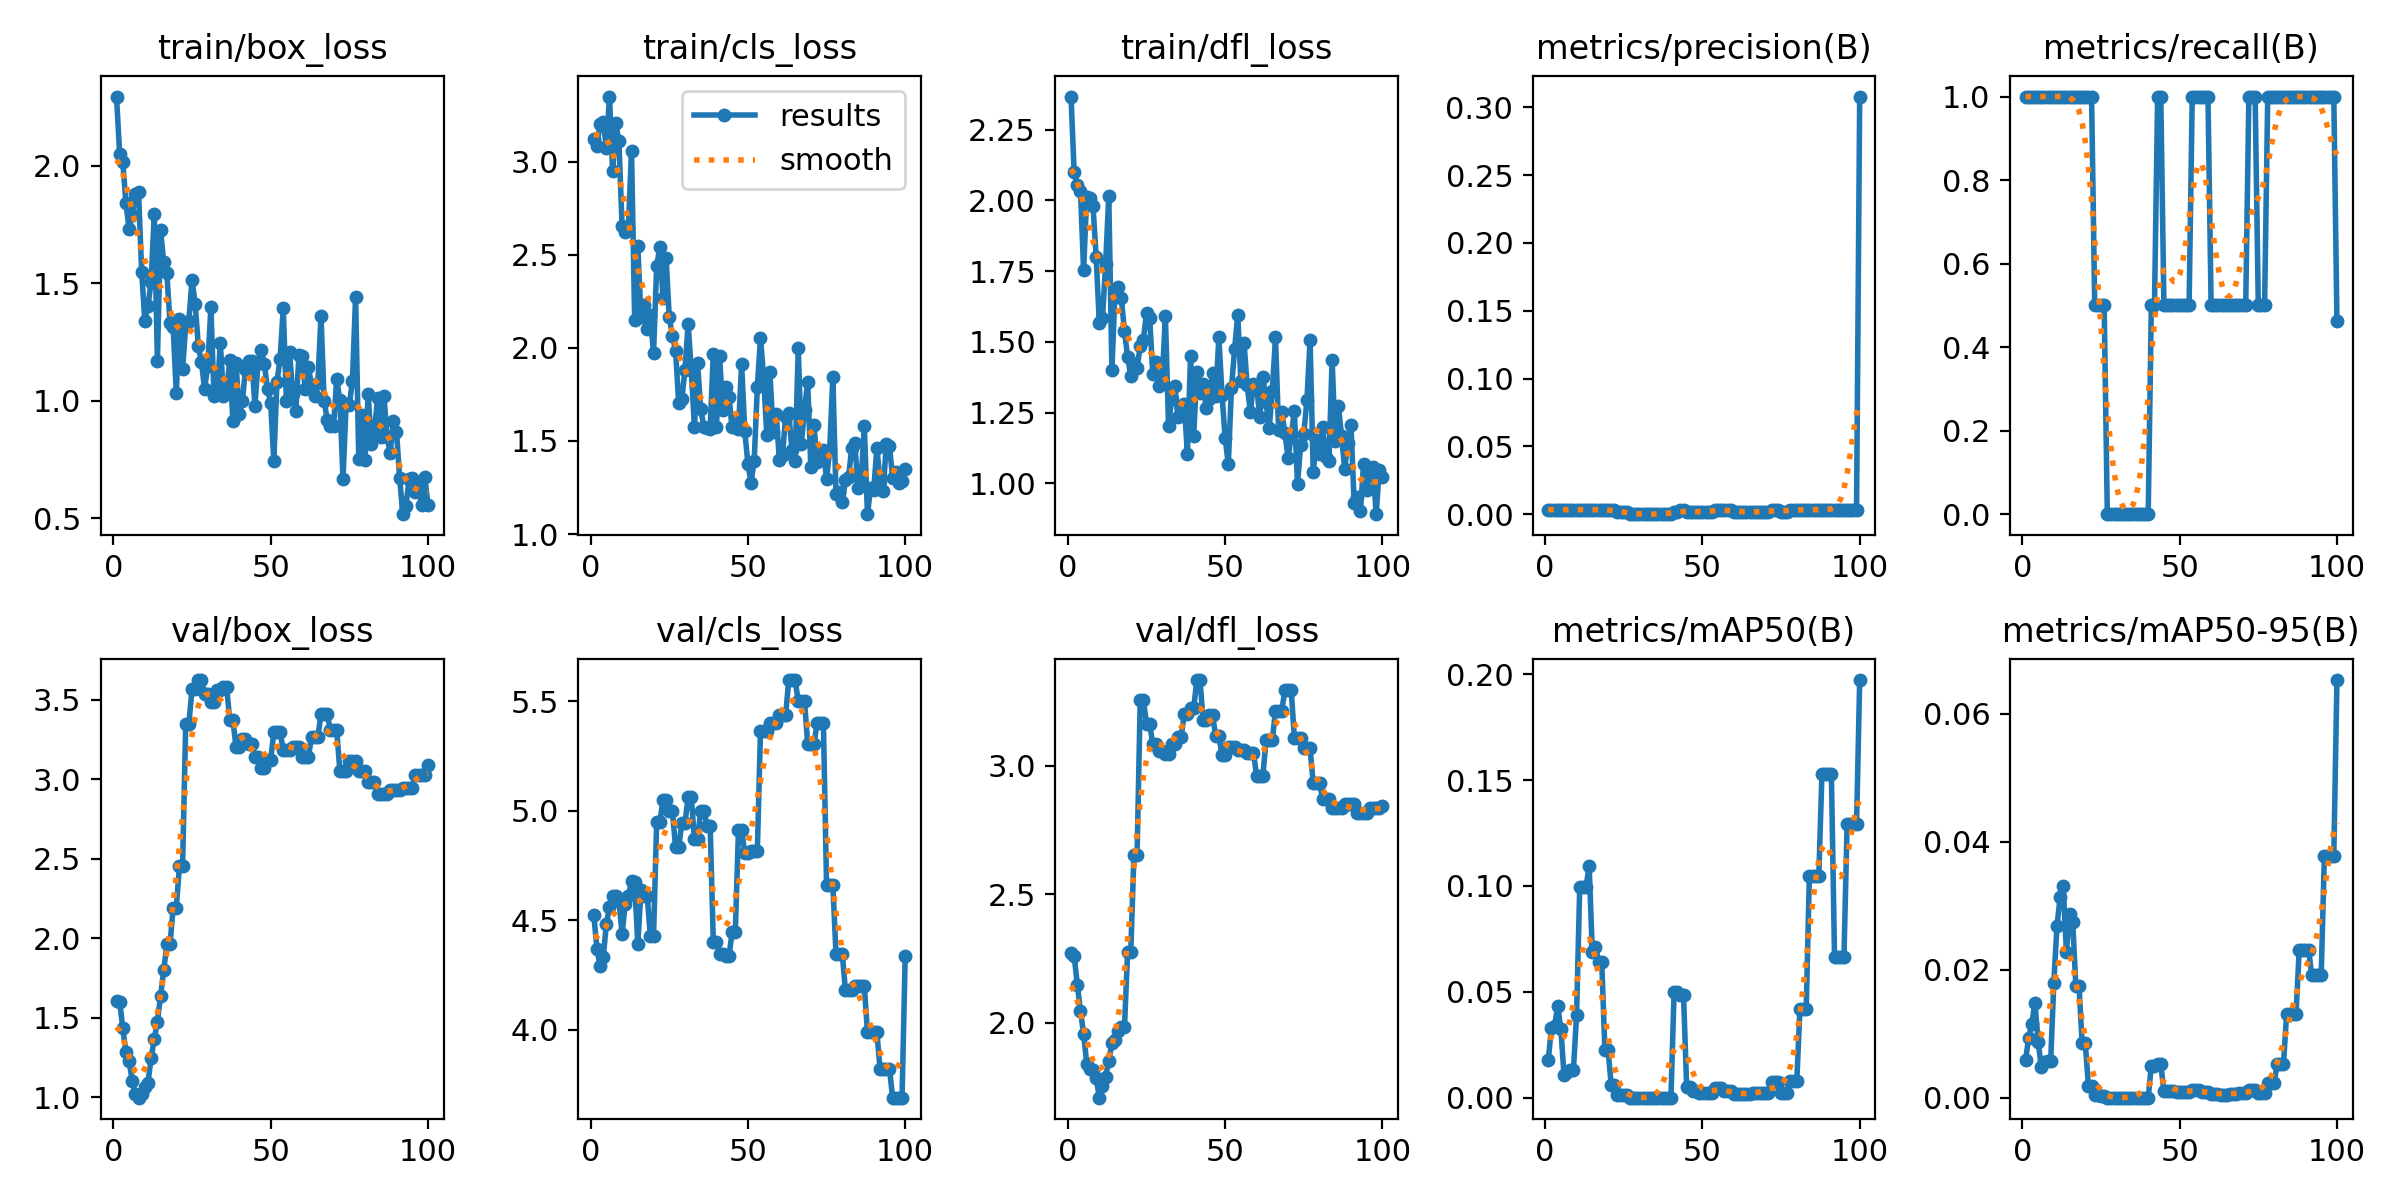

The data file committed next to this chart (first rows):
epoch, time, train/box_loss, train/cls_loss, train/dfl_loss, metrics/precision(B), metrics/recall(B), metrics/mAP50(B), metrics/mAP50-95(B), val/box_loss, val/cls_loss, val/dfl_loss, lr/pg0, lr/pg1, lr/pg2
1, 2.903, 2.295, 3.123, 2.367, 0.00333, 1, 0.01793, 0.00582, 1.605, 4.525, 2.269, 0, 0, 0
2, 5.668, 2.05, 3.087, 2.1, 0.00333, 1, 0.03275, 0.00934, 1.6, 4.37, 2.26, 1.9802e-05, 1.9802e-05, 1.9802e-05
3, 8.327, 2.016, 3.206, 2.056, 0.00333, 1, 0.03409, 0.01157, 1.433, 4.291, 2.148, 3.9208e-05, 3.9208e-05, 3.9208e-05
4, 10.97, 1.841, 3.216, 2.034, 0.00333, 1, 0.04313, 0.01482, 1.282, 4.33, 2.046, 5.8218e-05, 5.8218e-05, 5.8218e-05
5, 13.68, 1.731, 3.075, 1.753, 0.00333, 1, 0.03259, 0.00878, 1.228, 4.481, 1.957, 7.6832e-05, 7.6832e-05, 7.6832e-05
6, 16.28, 1.791, 3.351, 2.012, 0.00333, 1, 0.01076, 0.00484, 1.099, 4.561, 1.84, 9.505e-05, 9.505e-05, 9.505e-05
7, 18.84, 1.882, 2.948, 2.009, 0.00333, 1, 0.01211, 0.00558, 1.021, 4.612, 1.818, 0.0001129, 0.0001129, 0.0001129
8, 21.54, 1.89, 3.209, 1.978, 0.00333, 1, 0.01329, 0.00566, 0.9968, 4.61, 1.818, 0.0001303, 0.0001303, 0.0001303
9, 24.21, 1.549, 3.11, 1.799, 0.00333, 1, 0.01316, 0.00574, 1.019, 4.586, 1.786, 0.0001473, 0.0001473, 0.0001473
10, 26.72, 1.34, 2.654, 1.566, 0.00333, 1, 0.03913, 0.01799, 1.063, 4.438, 1.708, 0.000164, 0.000164, 0.000164
11, 29.3, 1.404, 2.622, 1.583, 0.00333, 1, 0.0995, 0.02682, 1.092, 4.572, 1.754, 0.0001802, 0.0001802, 0.0001802
12, 31.9, 1.506, 2.643, 1.774, 0.00333, 1, 0.0995, 0.03131, 1.247, 4.61, 1.79, 0.000196, 0.000196, 0.000196
13, 34.46, 1.795, 3.06, 2.014, 0.00333, 1, 0.0995, 0.03301, 1.364, 4.677, 1.853, 0.0002115, 0.0002115, 0.0002115
14, 37.02, 1.171, 2.152, 1.402, 0.00333, 1, 0.1095, 0.02274, 1.476, 4.673, 1.92, 0.0002265, 0.0002265, 0.0002265
15, 39.68, 1.728, 2.548, 1.681, 0.00333, 1, 0.06889, 0.02868, 1.635, 4.389, 1.933, 0.0002412, 0.0002412, 0.0002412
16, 42.31, 1.589, 2.166, 1.692, 0.00333, 1, 0.07113, 0.02741, 1.798, 4.636, 1.968, 0.0002555, 0.0002555, 0.0002555
17, 44.95, 1.544, 2.229, 1.654, 0.00333, 1, 0.06419, 0.01751, 1.961, 4.612, 1.985, 0.0002693, 0.0002693, 0.0002693
18, 47.42, 1.333, 2.104, 1.537, 0.00333, 1, 0.06419, 0.01751, 1.961, 4.612, 1.985, 0.0002828, 0.0002828, 0.0002828
19, 50.07, 1.315, 2.175, 1.447, 0.00333, 1, 0.02261, 0.00847, 2.191, 4.426, 2.277, 0.0002958, 0.0002958, 0.0002958
20, 52.64, 1.035, 1.971, 1.379, 0.00333, 1, 0.02261, 0.00847, 2.191, 4.426, 2.277, 0.0003085, 0.0003085, 0.0003085
21, 55.25, 1.349, 2.442, 1.42, 0.00333, 1, 0.0062, 0.00186, 2.456, 4.949, 2.654, 0.0003208, 0.0003208, 0.0003208
22, 57.67, 1.134, 2.541, 1.409, 0.00333, 1, 0.0062, 0.00186, 2.456, 4.949, 2.654, 0.0003327, 0.0003327, 0.0003327
23, 60.53, 1.323, 2.271, 1.484, 0.00167, 0.5, 0.00146, 0.00041, 3.351, 5.047, 3.255, 0.0003442, 0.0003442, 0.0003442
24, 63.28, 1.342, 2.481, 1.507, 0.00167, 0.5, 0.00146, 0.00041, 3.351, 5.047, 3.255, 0.0003553, 0.0003553, 0.0003553
25, 65.92, 1.514, 2.164, 1.603, 0.00167, 0.5, 0.00126, 0.00025, 3.569, 4.998, 3.163, 0.000366, 0.000366, 0.000366
26, 68.39, 1.414, 2.067, 1.584, 0.00167, 0.5, 0.00126, 0.00025, 3.569, 4.998, 3.163, 0.0003763, 0.0003763, 0.0003763
27, 71.02, 1.235, 1.986, 1.386, 0, 0, 0, 0, 3.625, 4.833, 3.083, 0.0003862, 0.0003862, 0.0003862
28, 73.68, 1.164, 1.705, 1.428, 0, 0, 0, 0, 3.625, 4.833, 3.083, 0.0003957, 0.0003957, 0.0003957
29, 76.53, 1.052, 1.726, 1.342, 0, 0, 0, 0, 3.541, 4.943, 3.056, 0.0004048, 0.0004048, 0.0004048
30, 79.04, 1.15, 1.883, 1.368, 0, 0, 0, 0, 3.541, 4.943, 3.056, 0.0004135, 0.0004135, 0.0004135
31, 81.89, 1.398, 2.131, 1.59, 0, 0, 0, 0, 3.484, 5.063, 3.047, 0.0004218, 0.0004218, 0.0004218
32, 84.52, 1.02, 1.88, 1.204, 0, 0, 0, 0, 3.484, 5.063, 3.047, 0.0004297, 0.0004297, 0.0004297
33, 87.13, 1.032, 1.576, 1.3, 0, 0, 0, 0, 3.56, 4.869, 3.085, 0.0004372, 0.0004372, 0.0004372
34, 89.56, 1.245, 1.919, 1.344, 0, 0, 0, 0, 3.56, 4.869, 3.085, 0.0004444, 0.0004444, 0.0004444
35, 92.2, 1.021, 1.67, 1.234, 0, 0, 0, 0, 3.583, 5, 3.112, 0.0004511, 0.0004511, 0.0004511
36, 94.67, 1.045, 1.577, 1.249, 0, 0, 0, 0, 3.583, 5, 3.112, 0.0004574, 0.0004574, 0.0004574
37, 97.33, 1.173, 1.569, 1.28, 0, 0, 0, 0, 3.372, 4.931, 3.201, 0.0004634, 0.0004634, 0.0004634
38, 99.84, 0.9135, 1.566, 1.105, 0, 0, 0, 0, 3.372, 4.931, 3.201, 0.0004689, 0.0004689, 0.0004689
39, 102.5, 1.16, 1.97, 1.452, 0, 0, 0, 0, 3.202, 4.401, 3.224, 0.0004741, 0.0004741, 0.0004741
40, 104.9, 0.9464, 1.578, 1.168, 0, 0, 0, 0, 3.202, 4.401, 3.224, 0.0004788, 0.0004788, 0.0004788
41, 107.6, 0.9989, 1.955, 1.393, 0.00167, 0.5, 0.04992, 0.00499, 3.256, 4.345, 3.333, 0.0004832, 0.0004832, 0.0004832
42, 110.1, 1.137, 1.666, 1.318, 0.00167, 0.5, 0.04992, 0.00499, 3.256, 4.345, 3.333, 0.0004872, 0.0004872, 0.0004872
43, 112.6, 1.169, 1.789, 1.353, 0.00333, 1, 0.04844, 0.00524, 3.22, 4.338, 3.176, 0.0004907, 0.0004907, 0.0004907
44, 115.2, 1.172, 1.736, 1.266, 0.00333, 1, 0.04844, 0.00524, 3.22, 4.338, 3.176, 0.0004939, 0.0004939, 0.0004939
45, 117.9, 0.9796, 1.574, 1.299, 0.00167, 0.5, 0.00492, 0.00098, 3.142, 4.445, 3.197, 0.0004967, 0.0004967, 0.0004967
46, 120.5, 1.163, 1.624, 1.391, 0.00167, 0.5, 0.00492, 0.00098, 3.142, 4.445, 3.197, 0.0004991, 0.0004991, 0.0004991
47, 123.1, 1.215, 1.565, 1.307, 0.00167, 0.5, 0.00307, 0.00099, 3.072, 4.912, 3.114, 0.000501, 0.000501, 0.000501
48, 125.6, 1.157, 1.913, 1.517, 0.00167, 0.5, 0.00307, 0.00099, 3.072, 4.912, 3.114, 0.0005026, 0.0005026, 0.0005026
49, 128.2, 1.051, 1.553, 1.314, 0.00167, 0.5, 0.00238, 0.00095, 3.122, 4.808, 3.043, 0.0005038, 0.0005038, 0.0005038
50, 130.7, 0.9926, 1.378, 1.16, 0.00167, 0.5, 0.00238, 0.00095, 3.122, 4.808, 3.043, 0.0005046, 0.0005046, 0.0005046
51, 133.3, 0.7454, 1.276, 1.068, 0.00167, 0.5, 0.0024, 0.00096, 3.298, 4.816, 3.071, 0.000505, 0.000505, 0.000505
52, 135.8, 1.082, 1.394, 1.337, 0.00167, 0.5, 0.0024, 0.00096, 3.298, 4.816, 3.071, 0.000505, 0.000505, 0.000505
53, 138.5, 1.178, 1.789, 1.473, 0.00167, 0.5, 0.0024, 0.00096, 3.298, 4.816, 3.071, 0.0005046, 0.0005046, 0.0005046
54, 141.1, 1.395, 2.055, 1.596, 0.00333, 1, 0.0047, 0.00119, 3.185, 5.365, 3.059, 0.0005038, 0.0005038, 0.0005038
55, 143.8, 1, 1.842, 1.363, 0.00333, 1, 0.0047, 0.00119, 3.185, 5.365, 3.059, 0.0005026, 0.0005026, 0.0005026
56, 146.3, 1.21, 1.533, 1.497, 0.00333, 1, 0.0047, 0.00119, 3.185, 5.365, 3.059, 0.000501, 0.000501, 0.000501
57, 149, 1.031, 1.87, 1.347, 0.00333, 1, 0.00336, 0.00095, 3.204, 5.399, 3.049, 0.0004991, 0.0004991, 0.0004991
58, 151.7, 0.9591, 1.549, 1.253, 0.00333, 1, 0.00336, 0.00095, 3.204, 5.399, 3.049, 0.0004967, 0.0004967, 0.0004967
59, 154.2, 1.197, 1.646, 1.35, 0.00333, 1, 0.00336, 0.00095, 3.204, 5.399, 3.049, 0.0004939, 0.0004939, 0.0004939
60, 156.8, 1.19, 1.397, 1.347, 0.00167, 0.5, 0.0016, 0.00064, 3.143, 5.438, 2.962, 0.0004908, 0.0004908, 0.0004908
... 40 more rows
